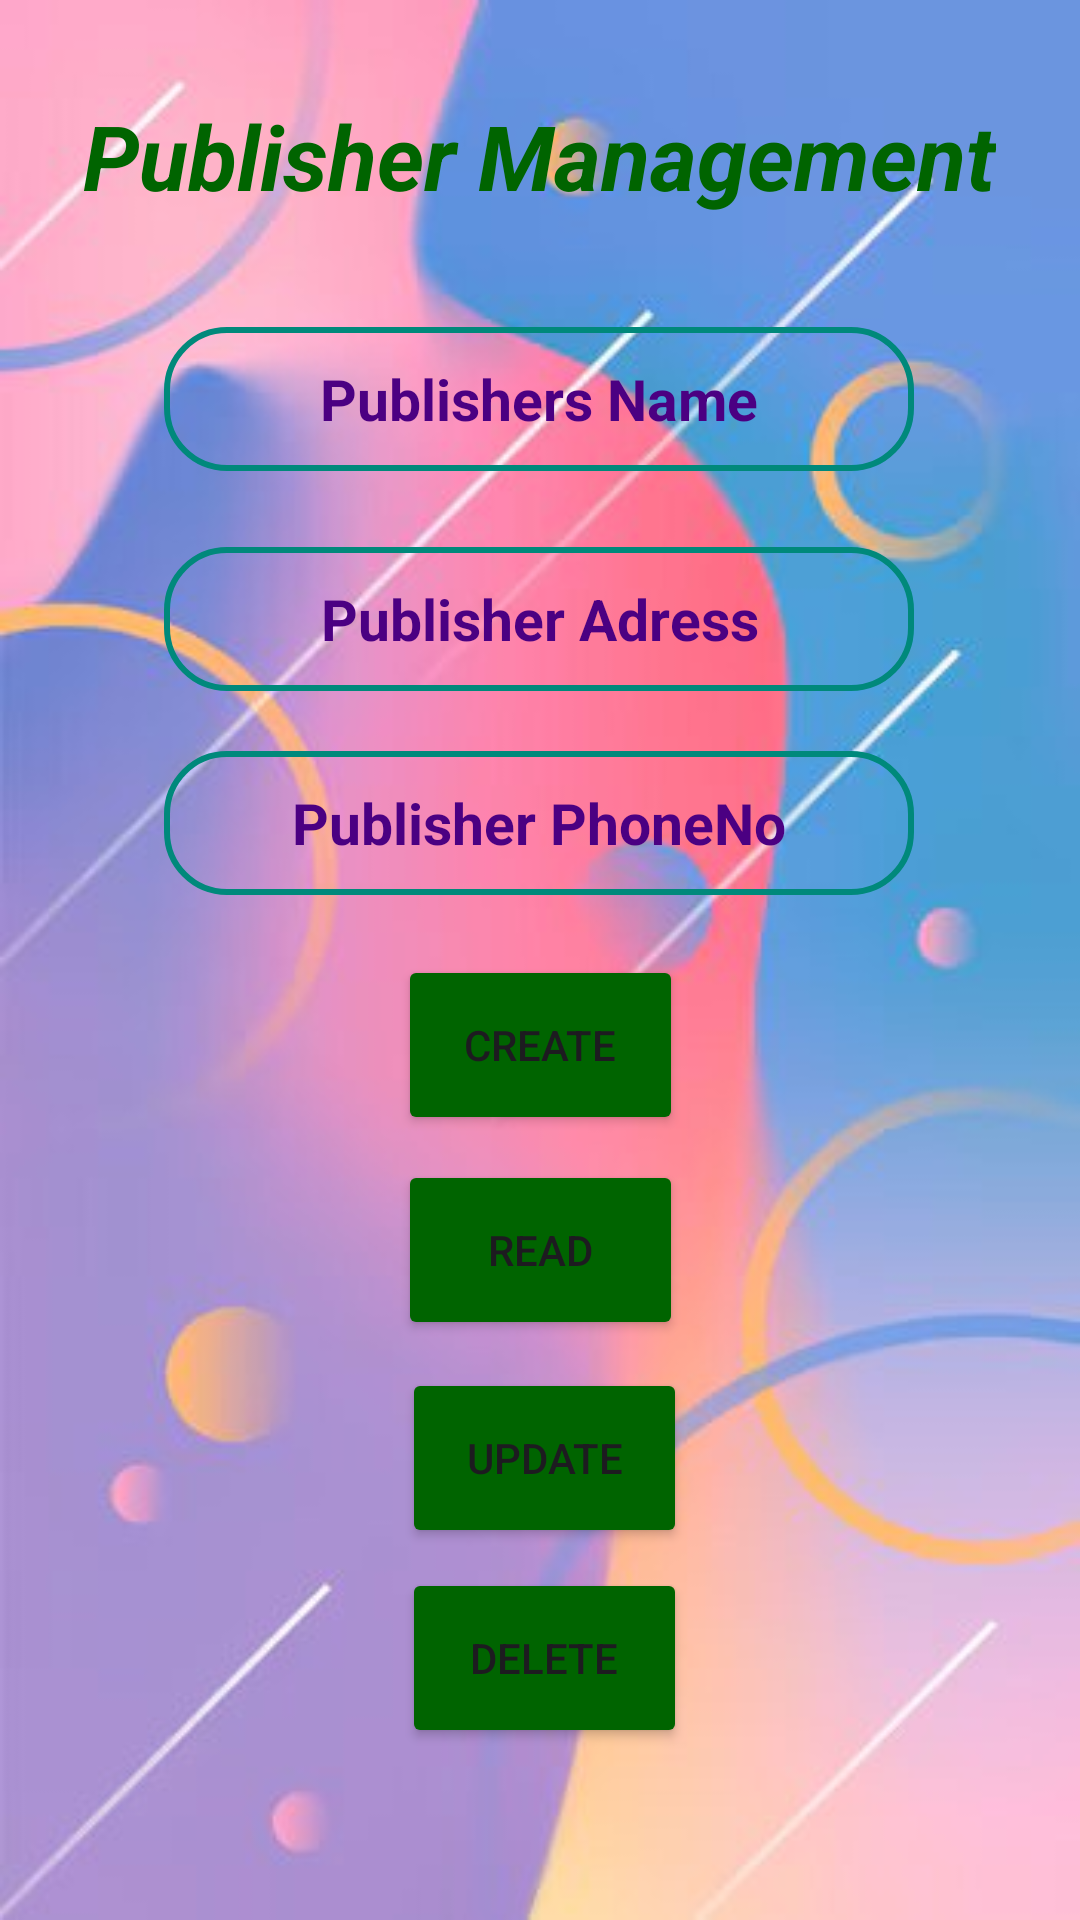

Layout XML and referenced resources for this Android screen:
<!-- AndroidManifest.xml: application theme Theme.MAD_Project01 -->
<!-- res/layout/activity_publsher_mgt.xml -->
<?xml version="1.0" encoding="utf-8"?>
<androidx.constraintlayout.widget.ConstraintLayout xmlns:android="http://schemas.android.com/apk/res/android"
    xmlns:app="http://schemas.android.com/apk/res-auto"
    xmlns:tools="http://schemas.android.com/tools"
    android:layout_width="match_parent"
    android:layout_height="match_parent"
    tools:context=".Book_mgt"
    tools:layout_editor_absoluteX="0dp"
    tools:layout_editor_absoluteY="32dp"
    android:background="@drawable/admin_menu_publisher">

    <TextView
        android:id="@+id/publisher_title"
        android:layout_width="wrap_content"
        android:layout_height="wrap_content"
        android:layout_gravity="center_horizontal"
        android:text="@string/publisher_title"
        android:textColor="#006400 "
        android:textSize="30sp"
        android:textStyle="italic|bold"
        app:layout_constraintBottom_toBottomOf="parent"
        app:layout_constraintEnd_toEndOf="parent"
        app:layout_constraintHorizontal_bias="0.496"
        app:layout_constraintStart_toStartOf="parent"
        app:layout_constraintTop_toTopOf="parent"
        app:layout_constraintVertical_bias="0.053" />

    <EditText
        android:id="@+id/pub_name"
        android:layout_width="250dp"
        android:layout_height="48dp"
        android:layout_gravity="center_horizontal"
        android:background="@drawable/book_menu_shape"
        android:gravity="center"
        android:hint="@string/publishers_name"
        android:importantForAutofill="no"
        android:inputType="text"
        android:textColorHint="#4B0082 "
        android:textSize="19sp"
        android:textStyle="bold"
        app:layout_constraintBottom_toBottomOf="parent"
        app:layout_constraintEnd_toEndOf="parent"
        app:layout_constraintHorizontal_bias="0.496"
        app:layout_constraintStart_toStartOf="parent"
        app:layout_constraintTop_toTopOf="parent"
        app:layout_constraintVertical_bias="0.184" />

    <EditText
        android:id="@+id/pub_add"
        android:layout_width="250dp"
        android:layout_height="48dp"
        android:layout_gravity="center_horizontal"
        android:background="@drawable/book_menu_shape"
        android:gravity="center"
        android:hint="@string/publisher_address"
        android:importantForAutofill="no"
        android:inputType="text"
        android:textColorHint="#4B0082 "
        android:textSize="19sp"
        android:textStyle="bold"
        app:layout_constraintBottom_toBottomOf="parent"
        app:layout_constraintEnd_toEndOf="parent"
        app:layout_constraintHorizontal_bias="0.496"
        app:layout_constraintStart_toStartOf="parent"
        app:layout_constraintTop_toTopOf="parent"
        app:layout_constraintVertical_bias="0.308" />

    <EditText
        android:id="@+id/pub_phone"
        android:layout_width="250dp"
        android:layout_height="48dp"
        android:layout_gravity="center_horizontal"
        android:background="@drawable/book_menu_shape"
        android:gravity="center"
        android:hint="@string/publisher_phne"
        android:importantForAutofill="no"
        android:inputType="text"
        android:textColorHint="#4B0082 "
        android:textSize="19sp"
        android:textStyle="bold"
        app:layout_constraintBottom_toBottomOf="parent"
        app:layout_constraintEnd_toEndOf="parent"
        app:layout_constraintHorizontal_bias="0.496"
        app:layout_constraintStart_toStartOf="parent"
        app:layout_constraintTop_toTopOf="parent"
        app:layout_constraintVertical_bias="0.423" />

    <Button
        android:id="@+id/pub_create"
        android:layout_width="95dp"
        android:layout_height="60dp"
        android:backgroundTint="#006400 "
        android:text="@string/create"
        app:layout_constraintBottom_toBottomOf="parent"
        app:layout_constraintEnd_toEndOf="parent"
        app:layout_constraintStart_toStartOf="parent"
        app:layout_constraintTop_toTopOf="parent"
        app:layout_constraintVertical_bias="0.549" />

    <Button
        android:id="@+id/pub_delete"
        android:layout_width="95dp"
        android:layout_height="60dp"
        android:backgroundTint="#006400 "
        android:text="@string/delete"
        app:layout_constraintBottom_toBottomOf="parent"
        app:layout_constraintEnd_toEndOf="parent"
        app:layout_constraintHorizontal_bias="0.506"
        app:layout_constraintStart_toStartOf="parent"
        app:layout_constraintTop_toTopOf="parent"
        app:layout_constraintVertical_bias="0.901" />

    <Button
        android:id="@+id/pub_update"
        android:layout_width="95dp"
        android:layout_height="60dp"
        android:backgroundTint="#006400 "
        android:text="@string/update"
        app:layout_constraintBottom_toBottomOf="parent"
        app:layout_constraintEnd_toEndOf="parent"
        app:layout_constraintHorizontal_bias="0.506"
        app:layout_constraintStart_toStartOf="parent"
        app:layout_constraintTop_toTopOf="parent"
        app:layout_constraintVertical_bias="0.786" />

    <Button
        android:id="@+id/pub_read"
        android:layout_width="95dp"
        android:layout_height="60dp"
        android:backgroundTint="#006400 "
        android:text="@string/read"
        app:layout_constraintBottom_toBottomOf="@+id/pub_delete"
        app:layout_constraintEnd_toEndOf="parent"
        app:layout_constraintStart_toStartOf="parent"
        app:layout_constraintTop_toTopOf="parent"
        app:layout_constraintVertical_bias="0.74" />


</androidx.constraintlayout.widget.ConstraintLayout>
<!-- resources referenced by this layout -->
<resources>
  <!-- drawable admin_menu_publisher: jpg bitmap (drawable, 17830 bytes) -->
  <!-- drawable book_menu_shape (drawable) -->
  <?xml version="1.0" encoding="utf-8"?>
  <shape xmlns:android="http://schemas.android.com/apk/res/android"
  android:shape="rectangle">
  <corners android:radius="20dp" /> 
  <stroke
      android:width="2dp"
      android:color="#00897B" />
  </shape>
  <string name="create">Create</string>
  <string name="delete">Delete</string>
  <string name="publisher_address">Publisher Adress</string>
  <string name="publisher_phne">Publisher PhoneNo</string>
  //AUTHORS MGT
  <string name="publisher_title">Publisher Management</string>
  <string name="publishers_name">Publishers Name</string>
  
      //book copies mgt
  <string name="read">Read</string>
  <string name="update">Update</string>
  <style name="Theme.MAD_Project01" parent="Base.Theme.MAD_Project01" />
  <style name="Base.Theme.MAD_Project01" parent="Theme.Material3.DayNight.NoActionBar">
          
          
      </style>
</resources>
